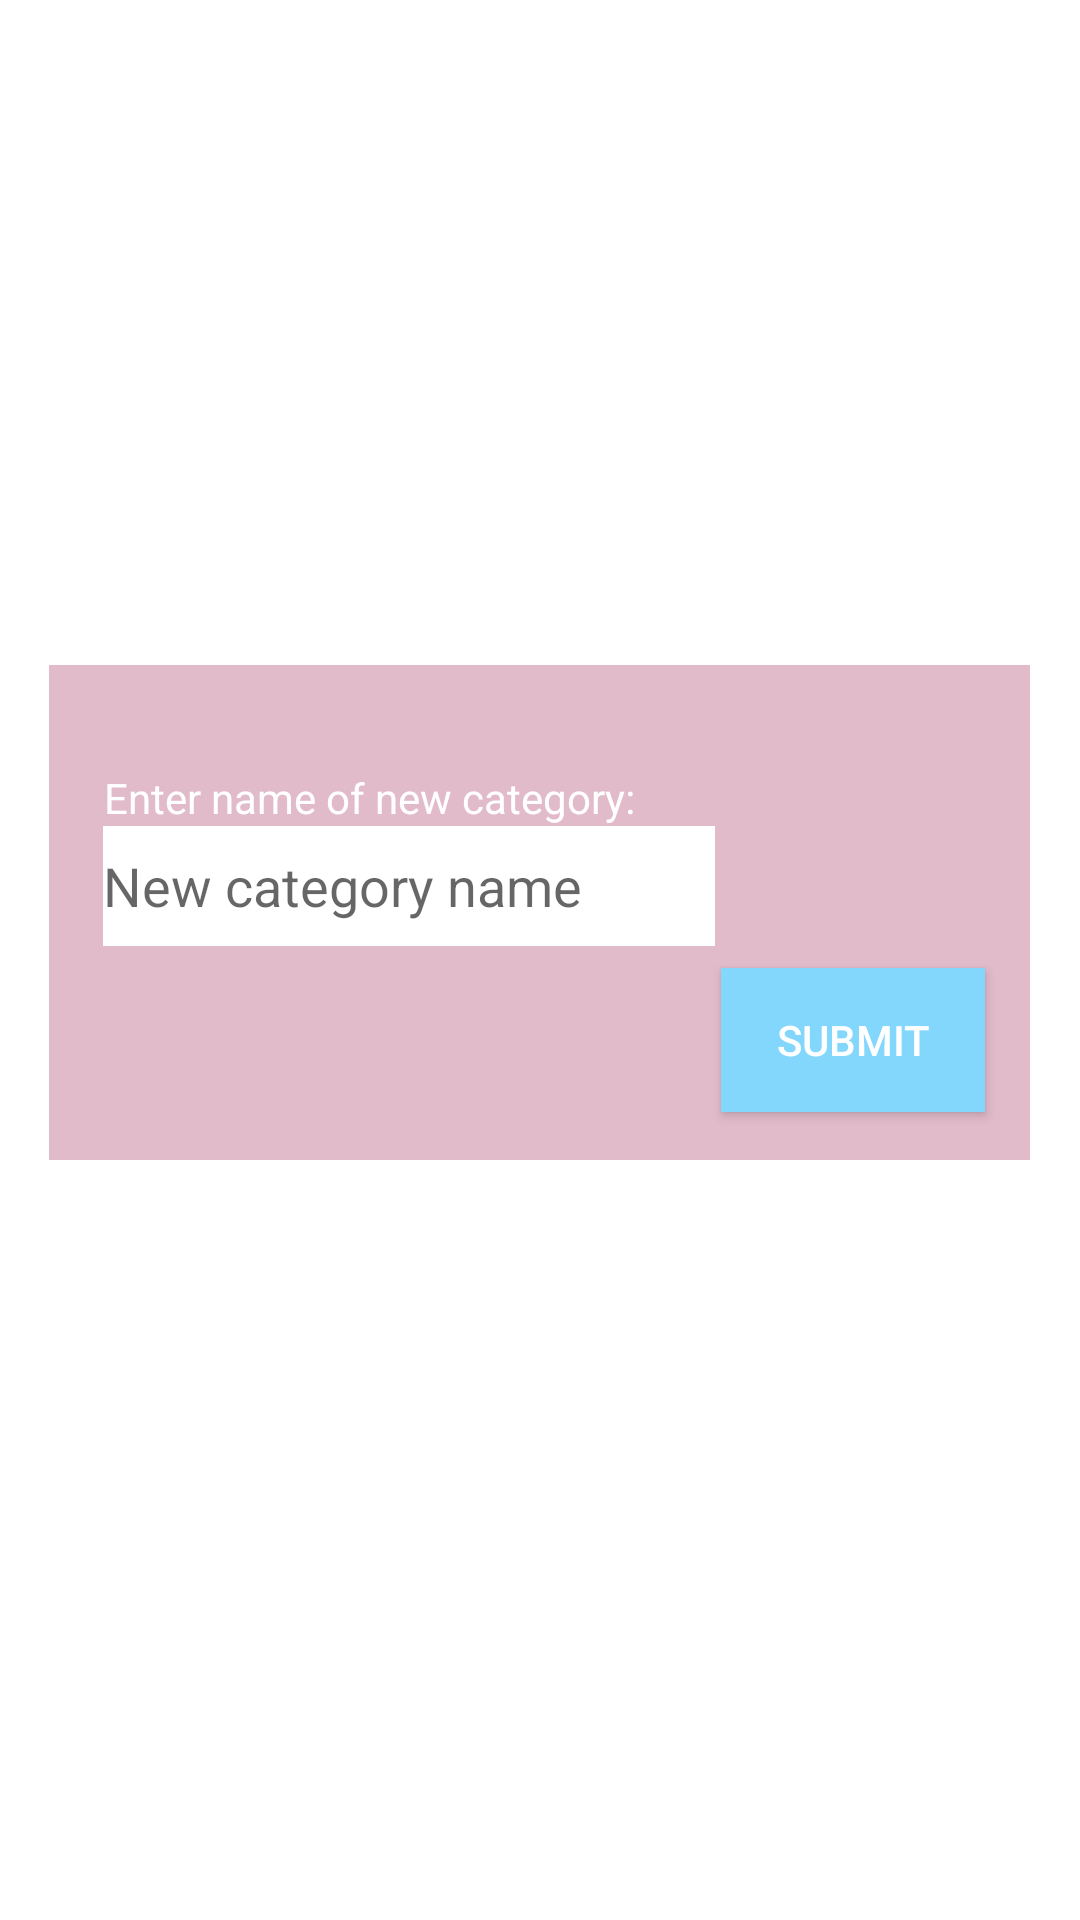

Here is an Android app screen rendered from its layout file. Give the layout XML and the strings, colors and styles it references.
<!-- AndroidManifest.xml: application theme AppTheme -->
<!-- res/layout/activity_create_category.xml -->
<?xml version="1.0" encoding="utf-8"?>
<androidx.constraintlayout.widget.ConstraintLayout xmlns:android="http://schemas.android.com/apk/res/android"
    xmlns:app="http://schemas.android.com/apk/res-auto"
    xmlns:tools="http://schemas.android.com/tools"
    android:layout_width="match_parent"
    android:layout_height="match_parent"
    android:background="#FFFFFF"
    tools:context=".ui.category.CreateCategoryActivity">

    <androidx.constraintlayout.widget.ConstraintLayout
        android:id="@+id/createCategoryPop"
        android:layout_width="327dp"
        android:layout_height="165dp"
        android:background="@color/colorLight"
        app:layout_constraintBottom_toBottomOf="parent"
        app:layout_constraintEnd_toEndOf="parent"
        app:layout_constraintHorizontal_bias="0.494"
        app:layout_constraintStart_toStartOf="parent"
        app:layout_constraintTop_toTopOf="parent"
        app:layout_constraintVertical_bias="0.467">

        <TextView
            android:id="@+id/textView2"
            android:layout_width="206dp"
            android:layout_height="19dp"
            android:text="Enter name of new category:"
            android:textColor="#FFFFFF"
            app:layout_constraintBottom_toBottomOf="parent"
            app:layout_constraintEnd_toEndOf="parent"
            app:layout_constraintHorizontal_bias="0.152"
            app:layout_constraintStart_toStartOf="parent"
            app:layout_constraintTop_toTopOf="parent"
            app:layout_constraintVertical_bias="0.238" />

        <EditText
            android:id="@+id/categoryInput"
            android:layout_width="204dp"
            android:layout_height="40dp"
            android:background="#FFFFFF"
            android:ems="10"
            android:hint="New category name"
            android:inputType="textPersonName"
            app:layout_constraintBottom_toBottomOf="parent"
            app:layout_constraintEnd_toEndOf="parent"
            app:layout_constraintHorizontal_bias="0.146"
            app:layout_constraintStart_toStartOf="parent"
            app:layout_constraintTop_toBottomOf="@+id/textView2"
            app:layout_constraintVertical_bias="0.0" />

        <Button
            android:id="@+id/button"
            android:layout_width="wrap_content"
            android:layout_height="wrap_content"
            android:background="#83D7FD"
            android:onClick="submitCategory"
            android:text="Submit"
            android:textColor="#FFFFFF"
            app:layout_constraintBottom_toBottomOf="parent"
            app:layout_constraintEnd_toEndOf="parent"
            app:layout_constraintHorizontal_bias="0.937"
            app:layout_constraintStart_toStartOf="parent"
            app:layout_constraintTop_toTopOf="parent"
            app:layout_constraintVertical_bias="0.863" />

    </androidx.constraintlayout.widget.ConstraintLayout>

</androidx.constraintlayout.widget.ConstraintLayout>
<!-- resources referenced by this layout -->
<resources>
  <color name="colorLight">#e2bbca</color>
  <style name="AppTheme" parent="Theme.AppCompat.Light.DarkActionBar">
          
          <item name="colorPrimary">@color/colorPrimary</item>
          <item name="colorPrimaryDark">@color/colorPrimaryDark</item>
          <item name="colorAccent">@color/colorAccent</item>
          <item name="toolbarStyle">@style/AppTheme.ToolBarStyle</item>
      </style>
  <color name="colorPrimary">#6200EE</color>
  <color name="colorPrimaryDark">#3700B3</color>
  <color name="colorAccent">#03DAC5</color>
  <style name="AppTheme.ToolBarStyle" parent="@style/Widget.AppCompat.Toolbar">
          <item name="android:textColor">@color/colorTextTitle</item>
      </style>
  <color name="colorTextTitle">#FDFDFD</color>
</resources>
